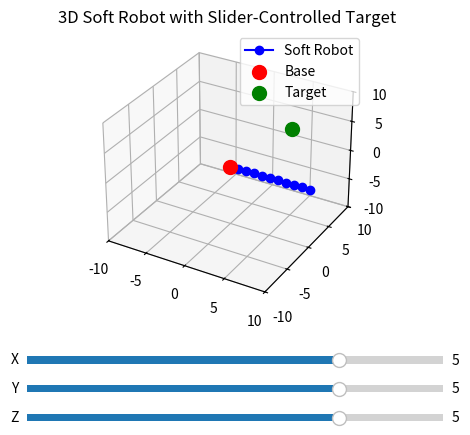

Source code (Python):
import numpy as np
import matplotlib.pyplot as plt
from mpl_toolkits.mplot3d import Axes3D, proj3d
from matplotlib.widgets import Slider
import matplotlib.animation as animation

# ---------------------------
# Soft Robot 3D Class
# ---------------------------
class SoftRobot3D:
    def __init__(self, base, segment_lengths):
        self.base = np.array(base, dtype=float)
        self.segment_lengths = np.array(segment_lengths, dtype=float)
        self.num_segments = len(segment_lengths)
        self.points = self._initialize_points()
        self.velocities = np.zeros_like(self.points)
        # Physics parameters
        self.damping = 0.98
        # Gravity (scaled for simulation speed)
        self.gravity = np.array([0, -9.81, 0], dtype=float) * 0.1
        # Stretch limits: allow 80% to 120% of nominal length
        self.min_factor = 0.8
        self.max_factor = 1.2

    def _initialize_points(self):
        # Create a chain starting at the base along the x-axis
        points = [self.base.copy()]
        for length in self.segment_lengths:
            points.append(points[-1] + np.array([length, 0, 0]))
        return np.array(points)

    def apply_physics(self, dt):
        # Update velocities (skip the fixed base) with gravity and apply damping
        for i in range(1, self.num_segments + 1):
            self.velocities[i] += self.gravity * dt
        self.points[1:] += self.velocities[1:] * dt
        self.velocities *= self.damping
        self.points[0] = self.base  # Ensure base remains fixed

    def solve_constraints(self, target, iterations=5):
        """
        A FABRIK-style constraint projection.
        The end effector is forced toward the target,
        then backward and forward passes adjust the segments while keeping the
        segment lengths within allowed stretch/contraction limits.
        """
        target = np.array(target, dtype=float)
        # Set the end effector to the target
        self.points[-1] = target.copy()
        # Iteratively apply the projection
        for _ in range(iterations):
            # Backward pass: from end effector back to the base
            for i in range(self.num_segments, 0, -1):
                r = np.linalg.norm(self.points[i] - self.points[i-1])
                if r == 0:
                    continue
                L_nominal = self.segment_lengths[i-1]
                L_min = L_nominal * self.min_factor
                L_max = L_nominal * self.max_factor
                lam = L_nominal / r
                if r < L_min:
                    lam = L_min / r
                elif r > L_max:
                    lam = L_max / r
                self.points[i-1] = self.points[i] + (self.points[i-1] - self.points[i]) * lam

            # Forward pass: from the base to the end effector
            self.points[0] = self.base
            for i in range(self.num_segments):
                r = np.linalg.norm(self.points[i+1] - self.points[i])
                if r == 0:
                    continue
                L_nominal = self.segment_lengths[i]
                L_min = L_nominal * self.min_factor
                L_max = L_nominal * self.max_factor
                lam = L_nominal / r
                if r < L_min:
                    lam = L_min / r
                elif r > L_max:
                    lam = L_max / r
                self.points[i+1] = self.points[i] + (self.points[i+1] - self.points[i]) * lam

    def update(self, target, dt):
        self.apply_physics(dt)
        self.solve_constraints(target, iterations=5)

# ---------------------------
# Global Simulation Setup
# ---------------------------
base_position = [0, 0, 0]
segment_lengths = [1] * 10  # 10 segments of unit length
robot = SoftRobot3D(base_position, segment_lengths)
# Initial target (x, y, z)
target = np.array([5, 5, 5], dtype=float)

# ---------------------------
# Set Up the 3D Plot and Sliders
# ---------------------------
fig = plt.figure()
ax = fig.add_subplot(111, projection='3d')
# Adjust bottom space for sliders
fig.subplots_adjust(bottom=0.3)

# Create initial plot objects for the robot and markers
xs, ys, zs = robot.points[:, 0], robot.points[:, 1], robot.points[:, 2]
line, = ax.plot(xs, ys, zs, 'bo-', label="Soft Robot")
base_scatter = ax.scatter([robot.base[0]], [robot.base[1]], [robot.base[2]], 
                          c='red', s=100, label="Base")
target_scatter = ax.scatter([target[0]], [target[1]], [target[2]], 
                            c='green', s=100, label="Target")
ax.set_xlim(-10, 10)
ax.set_ylim(-10, 10)
ax.set_zlim(-10, 10)
ax.set_title("3D Soft Robot with Slider-Controlled Target")
ax.legend()

# Create slider axes for X, Y, and Z
ax_slider_x = fig.add_axes([0.2, 0.18, 0.65, 0.03])
ax_slider_y = fig.add_axes([0.2, 0.12, 0.65, 0.03])
ax_slider_z = fig.add_axes([0.2, 0.06, 0.65, 0.03])

slider_x = Slider(ax_slider_x, 'X', -10, 10, valinit=target[0])
slider_y = Slider(ax_slider_y, 'Y', -10, 10, valinit=target[1])
slider_z = Slider(ax_slider_z, 'Z', -10, 10, valinit=target[2])

def update_target(val):
    # Update the global target based on slider values
    target[0] = slider_x.val
    target[1] = slider_y.val
    target[2] = slider_z.val

slider_x.on_changed(update_target)
slider_y.on_changed(update_target)
slider_z.on_changed(update_target)

# ---------------------------
# Animation Update Function
# ---------------------------
def animate(frame):
    dt = 0.05
    robot.update(target, dt)
    xs, ys, zs = robot.points[:, 0], robot.points[:, 1], robot.points[:, 2]
    line.set_data(xs, ys)
    line.set_3d_properties(zs)
    # Update target scatter marker
    target_scatter._offsets3d = ([target[0]], [target[1]], [target[2]])
    return line, target_scatter

# Create a persistent animation object
ani = animation.FuncAnimation(fig, animate, interval=50, cache_frame_data=False, save_count=200)

plt.show()
